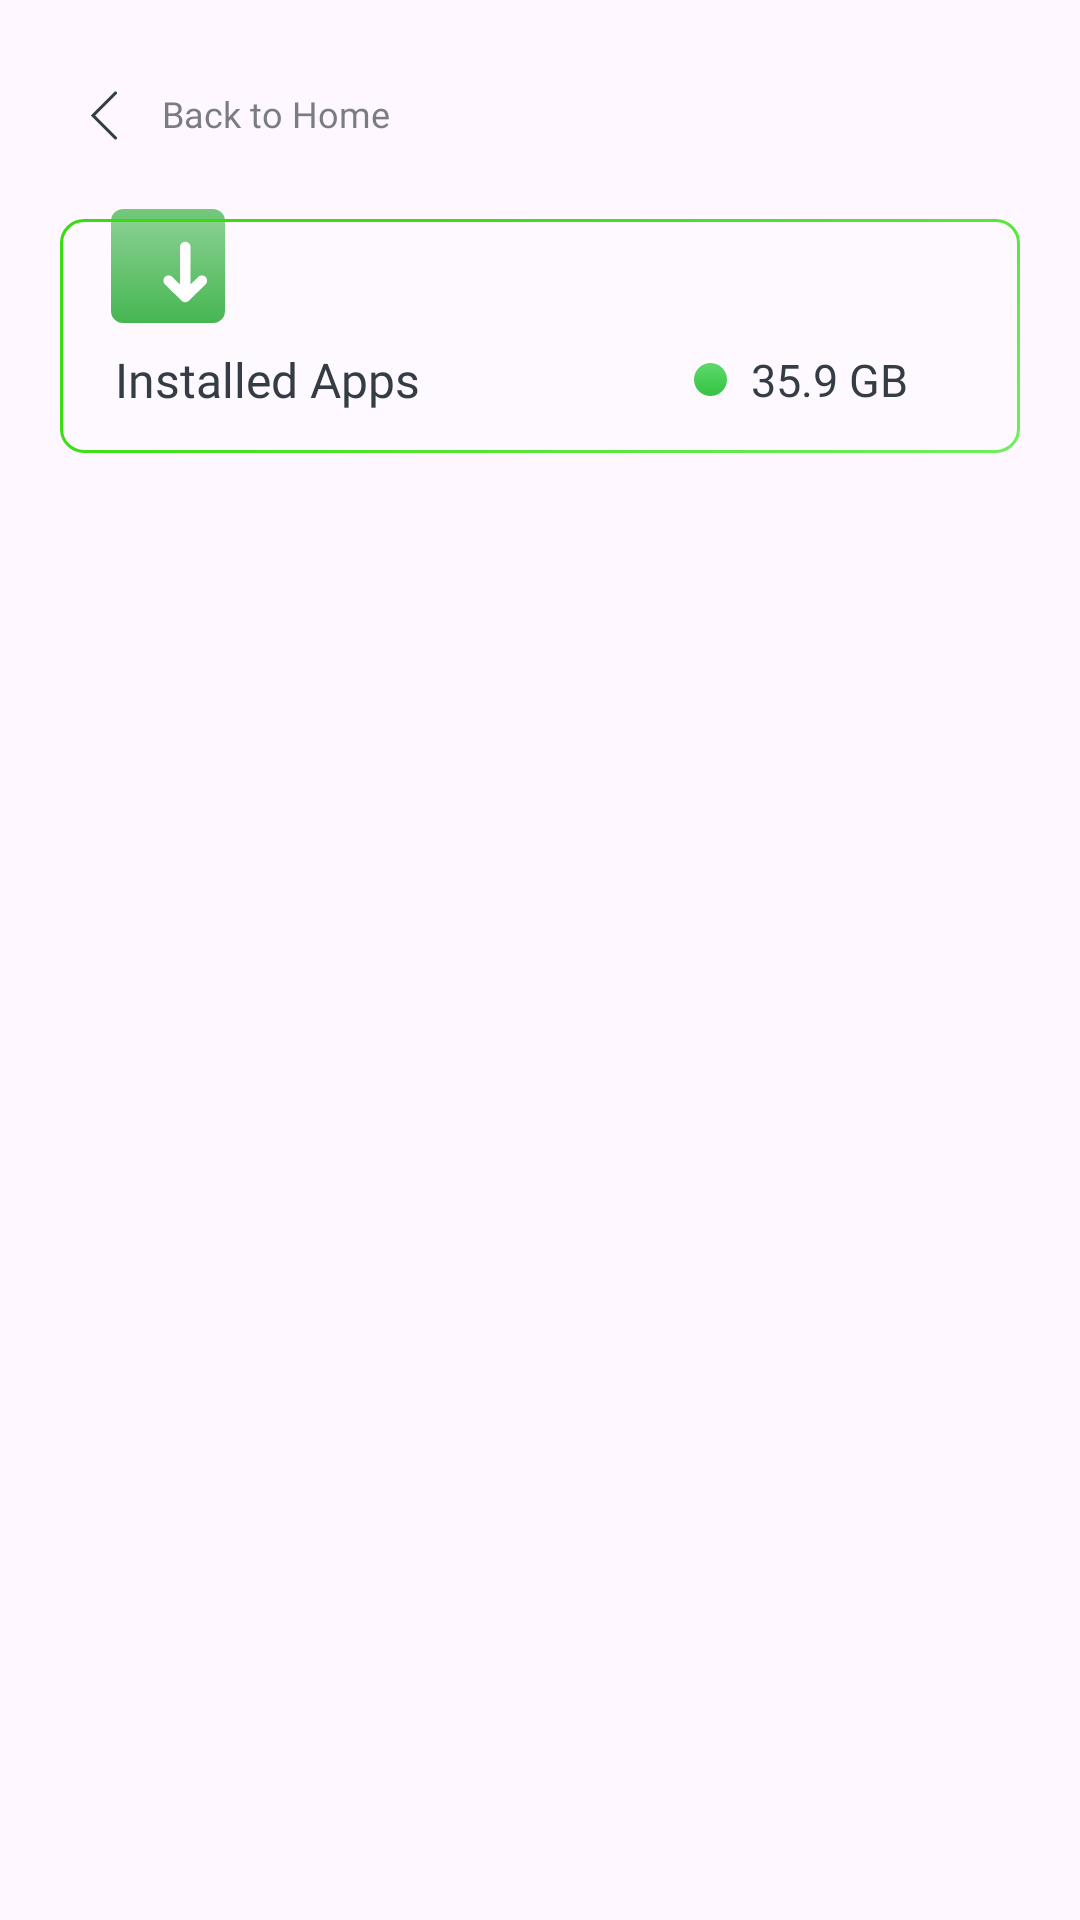

This screen was rendered from an Android layout file. Write that file and the resources it references.
<!-- AndroidManifest.xml: application theme Theme.RecentlyUninstalledAppsRecovery -->
<!-- res/layout/fragment_user_apps.xml -->
<?xml version="1.0" encoding="utf-8"?>
<androidx.constraintlayout.widget.ConstraintLayout xmlns:android="http://schemas.android.com/apk/res/android"
    xmlns:tools="http://schemas.android.com/tools"
    android:layout_width="match_parent"
    android:layout_height="match_parent"
    xmlns:app="http://schemas.android.com/apk/res-auto"
    tools:context=".presentation.fragments.UserAppsFragment">

    <androidx.constraintlayout.widget.ConstraintLayout
        android:id="@+id/layoutUserAppsBack"
        android:layout_width="wrap_content"
        android:layout_height="wrap_content"
        app:layout_constraintStart_toStartOf="parent"
        app:layout_constraintTop_toTopOf="parent"
        app:layout_constraintBottom_toTopOf="@+id/layoutUserAppsMain"
        android:layout_marginStart="20dp"
        android:layout_marginTop="20dp">

        <ImageView
            android:id="@+id/imgBack"
            android:layout_width="wrap_content"
            android:layout_height="wrap_content"
            app:layout_constraintStart_toStartOf="parent"
            app:layout_constraintTop_toTopOf="parent"
            app:layout_constraintBottom_toBottomOf="parent"
            android:padding="10dp"
            android:src="@drawable/ic_new_back"/>

        <TextView
            android:layout_width="wrap_content"
            android:layout_height="wrap_content"
            app:layout_constraintStart_toEndOf="@id/imgBack"
            app:layout_constraintTop_toTopOf="@id/imgBack"
            app:layout_constraintBottom_toBottomOf="@id/imgBack"
            android:text="@string/back_to_home"
            android:textAllCaps="false"
            android:textColor="#A8343C45"
            android:fontFamily="@font/roboto"
            android:includeFontPadding="false"
            android:textSize="12sp"
            android:layout_marginStart="5dp"
            />

    </androidx.constraintlayout.widget.ConstraintLayout>



    <androidx.constraintlayout.widget.ConstraintLayout
        android:id="@+id/layoutUserAppsMain"
        android:layout_width="match_parent"
        android:layout_height="84dp"
        android:layout_marginEnd="20dp"
        android:layout_marginStart="20dp"
        app:layout_constraintBottom_toTopOf="@id/rv_system"
        app:layout_constraintTop_toBottomOf="@+id/layoutUserAppsBack"
        app:layout_constraintStart_toStartOf="parent"
        app:layout_constraintEnd_toEndOf="parent"
        android:layout_marginTop="10dp">


        <View
            android:id="@+id/viewSystemApps"
            android:layout_width="match_parent"
            android:layout_height="6dp"
            app:layout_constraintStart_toStartOf="parent"
            app:layout_constraintEnd_toEndOf="parent"
            app:layout_constraintTop_toTopOf="parent"
            app:layout_constraintBottom_toTopOf="@+id/bgUserApps"
            />

        <ImageView
            android:layout_width="wrap_content"
            android:layout_height="43dp"
            app:layout_constraintStart_toStartOf="parent"
            app:layout_constraintEnd_toEndOf="parent"
            app:layout_constraintHorizontal_bias="0.06"
            app:layout_constraintTop_toTopOf="@id/viewSystemApps"
            android:src="@drawable/ic_user_apps"/>


        <androidx.constraintlayout.widget.ConstraintLayout
            android:id="@+id/bgUserApps"
            android:layout_width="match_parent"
            android:layout_height="0dp"
            android:background="@drawable/ic_user_bg"
            app:layout_constraintTop_toBottomOf="@id/viewSystemApps"
            app:layout_constraintStart_toStartOf="parent"
            app:layout_constraintEnd_toEndOf="parent"
            app:layout_constraintBottom_toBottomOf="parent">

            <TextView
                android:id="@+id/titleUserApps"
                android:layout_width="wrap_content"
                android:layout_height="wrap_content"
                android:text="Installed Apps"
                android:textColor="#343C45"
                android:fontFamily="@font/roboto_medium"
                android:textSize="16sp"
                app:layout_constraintStart_toStartOf="parent"
                app:layout_constraintTop_toTopOf="parent"
                app:layout_constraintEnd_toEndOf="parent"
                app:layout_constraintHorizontal_bias="0.084"
                app:layout_constraintBottom_toBottomOf="parent"
                app:layout_constraintVertical_bias="0.76"
                />


            <androidx.constraintlayout.widget.ConstraintLayout
                android:id="@+id/layoutUserAppsSizes"
                android:layout_width="wrap_content"
                android:layout_height="wrap_content"
                app:layout_constraintTop_toTopOf="@+id/titleUserApps"
                app:layout_constraintBottom_toBottomOf="@+id/titleUserApps"
                app:layout_constraintEnd_toEndOf="parent"
                app:layout_constraintHorizontal_bias="0.85"
                app:layout_constraintStart_toStartOf="parent"
                >

                <ImageView
                    android:id="@+id/imgCircle"
                    android:layout_width="wrap_content"
                    android:layout_height="wrap_content"
                    android:src="@drawable/ic_green_circle"
                    app:layout_constraintStart_toStartOf="parent"
                    app:layout_constraintTop_toTopOf="parent"
                    app:layout_constraintEnd_toStartOf="@id/txtUserAppsSpace"
                    app:layout_constraintBottom_toBottomOf="parent"/>

                <TextView
                    android:id="@+id/txtUserAppsSpace"
                    android:layout_width="wrap_content"
                    android:layout_height="wrap_content"
                    android:text="35.9 GB"
                    android:textColor="#343C45"
                    android:textSize="15sp"
                    android:fontFamily="@font/roboto"
                    android:layout_marginStart="8dp"
                    app:layout_constraintEnd_toEndOf="parent"
                    app:layout_constraintStart_toEndOf="@id/imgCircle"
                    app:layout_constraintTop_toTopOf="@id/imgCircle"
                    app:layout_constraintBottom_toBottomOf="@id/imgCircle"/>



            </androidx.constraintlayout.widget.ConstraintLayout>

        </androidx.constraintlayout.widget.ConstraintLayout>




    </androidx.constraintlayout.widget.ConstraintLayout>



    <androidx.recyclerview.widget.RecyclerView
        android:id="@+id/rv_system"
        android:layout_width="match_parent"
        android:layout_height="0dp"
        tools:listitem="@layout/layout_apps"
        app:layoutManager="androidx.recyclerview.widget.LinearLayoutManager"
        android:layout_marginTop="10dp"
        android:orientation="vertical"
        app:layout_constraintTop_toBottomOf="@id/layoutUserAppsMain"
        app:layout_constraintStart_toStartOf="parent"
        app:layout_constraintEnd_toEndOf="parent"
        android:layout_marginStart="6dp"
        android:layout_marginEnd="6dp"
        app:layout_constraintBottom_toBottomOf="parent"/>

    <androidx.constraintlayout.widget.ConstraintLayout
        android:id="@+id/layoutPleaseWait"
        android:layout_width="match_parent"
        android:layout_height="match_parent"
        app:layout_constraintStart_toStartOf="parent"
        app:layout_constraintEnd_toEndOf="parent"
        app:layout_constraintTop_toTopOf="parent"
        app:layout_constraintBottom_toBottomOf="parent"
        android:background="#66000000"
        android:visibility="gone">

        <androidx.cardview.widget.CardView
            android:id="@+id/cardView"
            android:layout_width="wrap_content"
            android:layout_height="wrap_content"
            app:layout_constraintStart_toStartOf="parent"
            app:layout_constraintEnd_toEndOf="parent"
            app:layout_constraintTop_toTopOf="parent"
            app:layout_constraintBottom_toBottomOf="parent"
            android:outlineAmbientShadowColor="@color/grey"
            android:outlineSpotShadowColor="@color/grey"
            android:layout_gravity="center"
            android:layout_margin="16dp"
            app:cardCornerRadius="10dp"
            app:cardElevation="5dp">

            <LinearLayout
                android:layout_width="match_parent"
                android:layout_height="wrap_content"
                android:orientation="vertical"
                android:padding="25dp">

                <ProgressBar
                    android:id="@+id/progressBar"
                    style="?android:attr/progressBarStyleLarge"
                    android:layout_width="wrap_content"
                    android:layout_height="wrap_content"
                    android:layout_gravity="center" />

                <TextView
                    android:id="@+id/textPleaseWait"
                    android:layout_width="wrap_content"
                    android:layout_height="wrap_content"
                    android:layout_gravity="center"
                    android:text="Please wait..."
                    android:includeFontPadding="false"
                    android:fontFamily="@font/inter"
                    android:layout_marginTop="10dp"
                    android:textSize="16sp" />

            </LinearLayout>

        </androidx.cardview.widget.CardView>

    </androidx.constraintlayout.widget.ConstraintLayout>

</androidx.constraintlayout.widget.ConstraintLayout>
<!-- res/layout/layout_apps.xml (included above) -->
<?xml version="1.0" encoding="utf-8"?>
<androidx.constraintlayout.widget.ConstraintLayout xmlns:android="http://schemas.android.com/apk/res/android"
    android:layout_width="match_parent"
    android:layout_height="wrap_content"
    xmlns:app="http://schemas.android.com/apk/res-auto">



        <androidx.constraintlayout.widget.ConstraintLayout
            android:id="@+id/layoutRv"
            android:layout_width="match_parent"
            android:layout_height="match_parent"
            android:layout_marginStart="17dp"
            android:layout_marginEnd="17dp"
            android:background="@android:color/transparent"
            app:layout_constraintStart_toStartOf="parent"
            app:layout_constraintEnd_toEndOf="parent"
            app:layout_constraintTop_toTopOf="parent"
            app:layout_constraintBottom_toBottomOf="parent">

            <androidx.appcompat.widget.AppCompatImageView
                android:id="@+id/appIcon"
                android:layout_width="45dp"
                android:layout_height="45dp"
                app:layout_constraintStart_toStartOf="parent"
                app:layout_constraintTop_toTopOf="parent"
                app:layout_constraintBottom_toBottomOf="parent"
                android:layout_marginTop="15dp"
                android:scaleType="fitXY"
                android:src="@drawable/transparent_bg"
                android:layout_marginBottom="15dp"/>

            <TextView
                android:id="@+id/appName"
                android:layout_width="0dp"
                android:layout_height="wrap_content"
                android:layout_marginStart="10dp"
                android:layout_marginTop="5dp"
                android:fontFamily="@font/roboto"
                android:includeFontPadding="false"
                android:text="App name"
                android:maxEms="20"
                android:maxLines="1"
                android:ellipsize="end"
                android:textColor="@color/black"
                android:textSize="14sp"
                android:layout_marginEnd="30dp"
                app:layout_constraintBottom_toTopOf="@id/packageName"
                app:layout_constraintEnd_toStartOf="@id/imgArrow"
                app:layout_constraintStart_toEndOf="@id/appIcon"
                app:layout_constraintTop_toTopOf="@id/appIcon" />

            <TextView
                android:id="@+id/packageName"
                android:layout_width="wrap_content"
                android:layout_height="wrap_content"
                app:layout_constraintStart_toEndOf="@id/appIcon"
                app:layout_constraintTop_toBottomOf="@id/appName"
                android:text="com.camera.andriod"
                android:textSize="10sp"
                android:ellipsize="end"
                android:maxEms="10"
                android:maxLines="1"
                android:layout_marginTop="8dp"
                android:layout_marginBottom="5dp"
                android:textColor="#66000000"
                android:includeFontPadding="false"
                app:layout_constraintEnd_toStartOf="@id/appSize"
                android:fontFamily="@font/inter_medium"
                app:layout_constraintBottom_toBottomOf="@id/appIcon"
                android:layout_marginStart="10dp"/>


            <TextView
                android:id="@+id/appSize"
                android:layout_width="0dp"
                android:layout_height="wrap_content"
                android:layout_marginStart="10dp"
                android:includeFontPadding="false"
                android:text="8.9 MB"
                android:textSize="12sp"
                android:textAlignment="textEnd"
                android:fontFamily="@font/roboto_medium"
                android:layout_marginEnd="20dp"
                android:textColor="#343C45"
                app:layout_constraintBottom_toBottomOf="@id/packageName"
                app:layout_constraintEnd_toStartOf="@id/imgArrow"
                app:layout_constraintStart_toEndOf="@id/packageName"
                app:layout_constraintTop_toTopOf="@id/packageName" />

            <ImageView
                android:id="@+id/imgArrow"
                android:layout_width="wrap_content"
                android:layout_height="wrap_content"
                app:layout_constraintTop_toTopOf="parent"
                app:layout_constraintEnd_toEndOf="parent"
                app:layout_constraintBottom_toBottomOf="parent"
                android:src="@drawable/ic_right_arrow_grey"
                android:padding="5dp"/>

        </androidx.constraintlayout.widget.ConstraintLayout>

    <View
        android:layout_width="match_parent"
        android:layout_height="1dp"
        android:background="#4D979797"
        android:layout_marginStart="15dp"
        android:layout_marginEnd="17dp"
        app:layout_constraintTop_toBottomOf="@+id/layoutRv"/>
</androidx.constraintlayout.widget.ConstraintLayout>
<!-- resources referenced by this layout -->
<resources>
  <color name="black">#FF000000</color>
  <color name="grey">#30444E</color>
  <!-- drawable ic_green_circle (drawable) -->
  <vector xmlns:android="http://schemas.android.com/apk/res/android"
      xmlns:aapt="http://schemas.android.com/aapt"
      android:width="11dp"
      android:height="11dp"
      android:viewportWidth="11"
      android:viewportHeight="11">
    <path
        android:pathData="M5.5,0L5.5,0A5.5,5.5 0,0 1,11 5.5L11,5.5A5.5,5.5 0,0 1,5.5 11L5.5,11A5.5,5.5 0,0 1,0 5.5L0,5.5A5.5,5.5 0,0 1,5.5 0z">
      <aapt:attr name="android:fillColor">
        <gradient 
            android:startX="5.5"
            android:startY="-16.5"
            android:endX="5.5"
            android:endY="11"
            android:type="linear">
          <item android:offset="0" android:color="#FF9EF7A7"/>
          <item android:offset="1" android:color="#FF34C443"/>
        </gradient>
      </aapt:attr>
    </path>
  </vector>
  <!-- drawable ic_new_back (drawable) -->
  <vector xmlns:android="http://schemas.android.com/apk/res/android"
      android:width="9dp"
      android:height="17dp"
      android:viewportWidth="9"
      android:viewportHeight="17">
    <path
        android:strokeWidth="1"
        android:pathData="M8.5,1L1,8.5L8.5,16"
        android:fillColor="#00000000"
        android:strokeColor="#343C45"
        android:strokeLineCap="round"/>
  </vector>
  <!-- drawable ic_right_arrow_grey (drawable) -->
  <vector xmlns:android="http://schemas.android.com/apk/res/android"
      android:width="7dp"
      android:height="12dp"
      android:viewportWidth="7"
      android:viewportHeight="12">
    <path
        android:strokeWidth="1"
        android:pathData="M1,11L6,6L1,1"
        android:fillColor="#00000000"
        android:strokeColor="#8FB3C4"
        android:strokeLineCap="round"/>
  </vector>
  <!-- drawable ic_user_bg (drawable) -->
  <vector xmlns:android="http://schemas.android.com/apk/res/android"
      xmlns:aapt="http://schemas.android.com/aapt"
      android:width="318dp"
      android:height="78dp"
      android:viewportWidth="318"
      android:viewportHeight="78">
    <path
        android:strokeWidth="1"
        android:pathData="M8,0.5L310,0.5A7.5,7.5 0,0 1,317.5 8L317.5,70A7.5,7.5 0,0 1,310 77.5L8,77.5A7.5,7.5 0,0 1,0.5 70L0.5,8A7.5,7.5 0,0 1,8 0.5z"
        android:fillColor="#ffffff"
        android:fillAlpha="0.19">
      <aapt:attr name="android:strokeColor">
        <gradient 
            android:startX="259"
            android:startY="178"
            android:endX="153"
            android:endY="-21"
            android:type="linear">
          <item android:offset="0" android:color="#FF83F679"/>
          <item android:offset="1" android:color="#FF38DC0F"/>
        </gradient>
      </aapt:attr>
    </path>
  </vector>
  <!-- drawable transparent_bg (drawable) -->
  <?xml version="1.0" encoding="utf-8"?>
  <shape xmlns:android="http://schemas.android.com/apk/res/android">
  
  
      <solid android:color="@android:color/transparent"/>
  </shape>
  <string name="back_to_home">Back to Home</string>
  <style name="Theme.RecentlyUninstalledAppsRecovery" parent="Base.Theme.RecentlyUninstalledAppsRecovery" />
  <style name="Base.Theme.RecentlyUninstalledAppsRecovery" parent="Theme.Material3.Light.NoActionBar">
          
          
          <item name="android:forceDarkAllowed" tools:ignore="NewApi">false</item>
      </style>
</resources>
